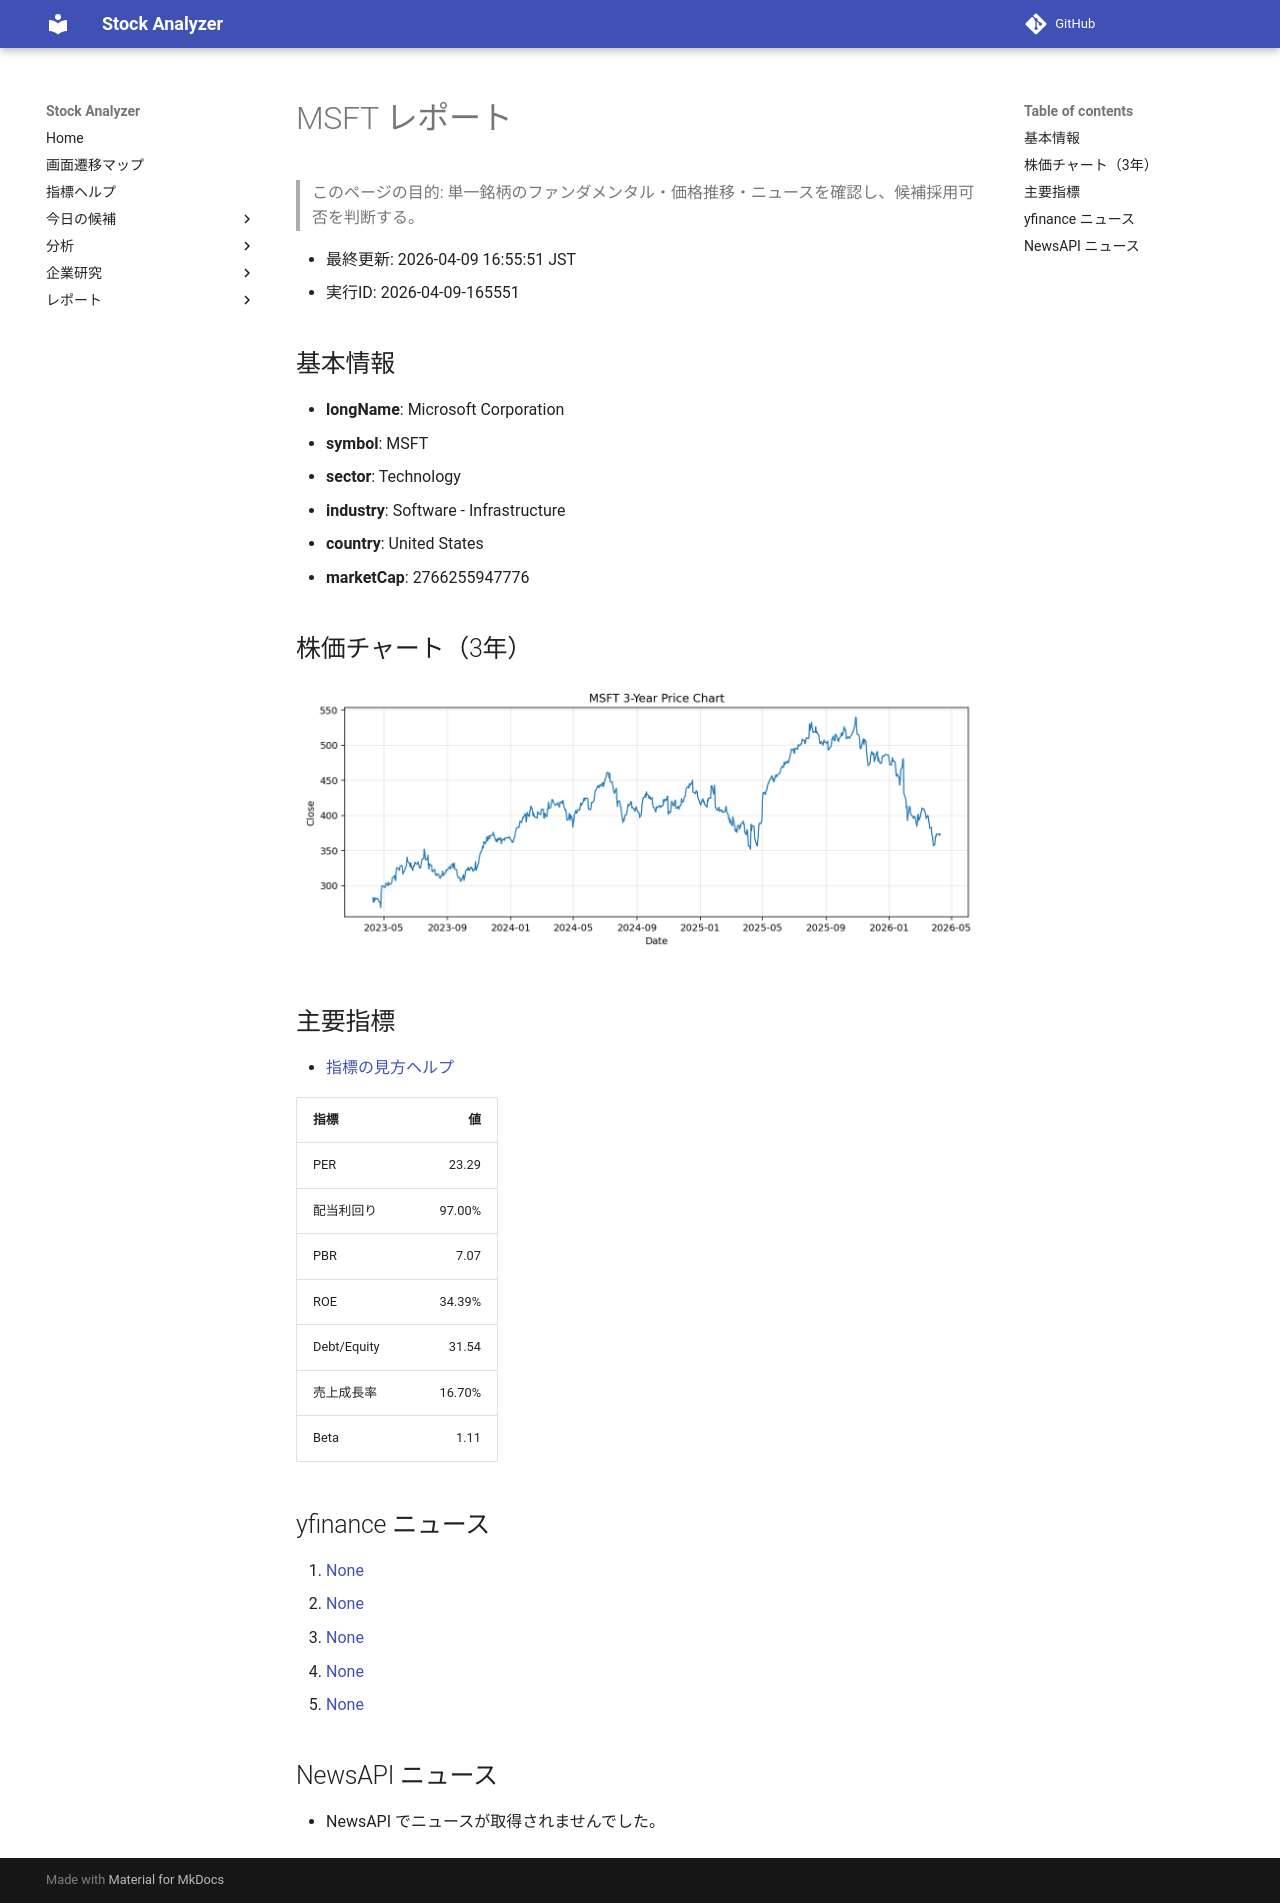

repository: Yumi-note/Making-APP · page: reports/2026-04-09/165551/MSFT/index.html · generator: mkdocs

# MSFT レポート

> このページの目的: 単一銘柄のファンダメンタル・価格推移・ニュースを確認し、候補採用可否を判断する。

- 最終更新: 2026-04-09 16:55:51 JST
- 実行ID: 2026-04-09-165551

## 基本情報

- **longName**: Microsoft Corporation
- **symbol**: MSFT
- **sector**: Technology
- **industry**: Software - Infrastructure
- **country**: United States
- **marketCap**: 2766255947776

## 株価チャート（3年）

![MSFT 3-year price chart](MSFT_3y.png)

## 主要指標

- [指標の見方ヘルプ](../../../../indicators.md)

| 指標 | 値 |
|---|---:|
| PER | 23.29 |
| 配当利回り | 97.00% |
| PBR | 7.07 |
| ROE | 34.39% |
| Debt/Equity | 31.54 |
| 売上成長率 | 16.70% |
| Beta | 1.11 |

## yfinance ニュース

1. [None](None)
2. [None](None)
3. [None](None)
4. [None](None)
5. [None](None)

## NewsAPI ニュース

- NewsAPI でニュースが取得されませんでした。
